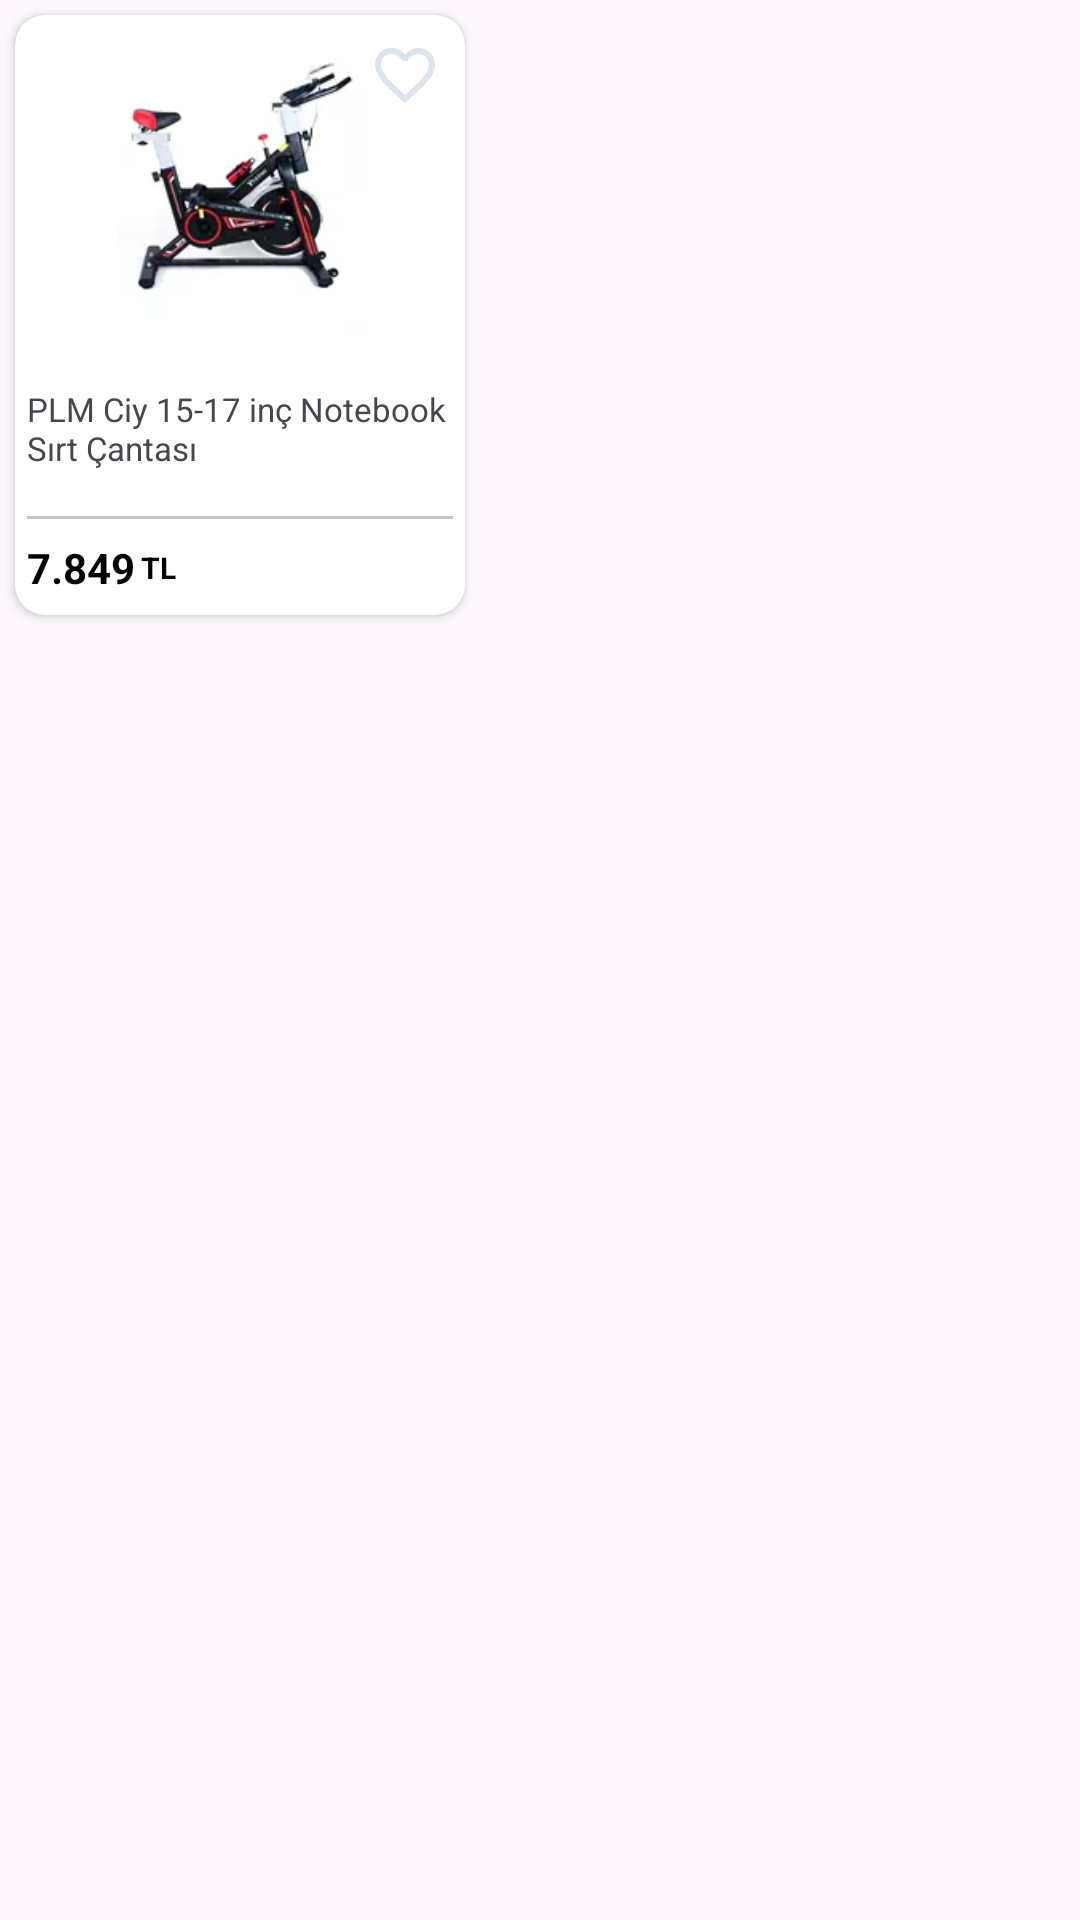

Reconstruct the res/layout file that produces this screen, plus the resources it refers to.
<!-- AndroidManifest.xml: application theme Theme.TurkcellPasajRecyclerViewOdevi -->
<!-- res/layout/card_firsatlar.xml -->
<?xml version="1.0" encoding="utf-8"?>
<LinearLayout xmlns:android="http://schemas.android.com/apk/res/android"
    xmlns:app="http://schemas.android.com/apk/res-auto"
    xmlns:tools="http://schemas.android.com/tools"
    android:layout_width="wrap_content"
    android:layout_height="wrap_content">

    <androidx.cardview.widget.CardView
        android:layout_width="150dp"
        android:layout_height="200dp"
        android:layout_margin="5dp"
        app:cardCornerRadius="10dp">

        <androidx.constraintlayout.widget.ConstraintLayout
            android:layout_width="match_parent"
            android:layout_height="match_parent">

            <ImageView
                android:id="@+id/ImageViewFirsatResim"
                android:layout_width="100dp"
                android:layout_height="100dp"
                android:layout_marginTop="8dp"
                android:scaleType="centerCrop"
                app:layout_constraintEnd_toEndOf="parent"
                app:layout_constraintStart_toStartOf="parent"
                app:layout_constraintTop_toTopOf="parent"
                app:srcCompat="@drawable/yasomiysmxsped" />

            <TextView
                android:id="@+id/textViewFirsatIsim"
                android:layout_width="0dp"
                android:layout_height="wrap_content"
                android:layout_marginStart="4dp"
                android:layout_marginTop="16dp"
                android:layout_marginEnd="4dp"
                android:gravity="start|center_vertical"
                android:text="PLM Ciy 15-17 inç Notebook Sırt Çantası"
                android:textSize="11sp"
                app:layout_constraintEnd_toEndOf="parent"
                app:layout_constraintStart_toStartOf="parent"
                app:layout_constraintTop_toBottomOf="@+id/ImageViewFirsatResim" />

            <View
                android:id="@+id/viewLine"
                android:layout_width="0dp"
                android:layout_height="1dp"
                android:layout_marginBottom="32dp"
                android:background="@color/grey"
                app:layout_constraintBottom_toBottomOf="parent"
                app:layout_constraintEnd_toEndOf="@+id/textViewFirsatIsim"
                app:layout_constraintStart_toStartOf="@+id/textViewFirsatIsim" />

            <TextView
                android:id="@+id/textViewFirsatFiyat"
                android:layout_width="wrap_content"
                android:layout_height="wrap_content"
                android:text="7.849"
                android:textColor="@color/black"
                android:textStyle="bold"
                app:layout_constraintBottom_toBottomOf="parent"
                app:layout_constraintStart_toStartOf="@+id/textViewFirsatIsim"
                app:layout_constraintTop_toBottomOf="@+id/viewLine" />

            <TextView
                android:id="@+id/textView5"
                android:layout_width="wrap_content"
                android:layout_height="wrap_content"
                android:layout_marginStart="2dp"
                android:text="TL"
                android:textColor="@color/black"
                android:textSize="10sp"
                android:textStyle="bold"
                app:layout_constraintBottom_toBottomOf="@+id/textViewFirsatFiyat"
                app:layout_constraintStart_toEndOf="@+id/textViewFirsatFiyat"
                app:layout_constraintTop_toTopOf="@+id/textViewFirsatFiyat" />

            <ImageButton
                android:id="@+id/imageButton"
                android:layout_width="wrap_content"
                android:layout_height="wrap_content"
                android:layout_marginTop="8dp"
                android:layout_marginEnd="8dp"
                android:background="@android:color/transparent"
                app:layout_constraintEnd_toEndOf="parent"
                app:layout_constraintTop_toTopOf="parent"
                app:srcCompat="@drawable/fav_resim" />

            <androidx.cardview.widget.CardView
                android:id="@+id/cardViewIndirim"
                android:layout_width="wrap_content"
                android:layout_height="wrap_content"
                android:layout_marginStart="8dp"
                android:layout_marginTop="8dp"
                android:visibility="invisible"
                app:cardBackgroundColor="@color/pink"
                app:cardCornerRadius="3dp"
                app:layout_constraintStart_toStartOf="parent"
                app:layout_constraintTop_toTopOf="parent">

                <TextView
                    android:id="@+id/textViewIndirim"
                    android:layout_width="wrap_content"
                    android:layout_height="wrap_content"
                    android:layout_margin="2dp"
                    android:background="@android:color/transparent"
                    android:text="200 TL İndirim"
                    android:textColor="@color/white"
                    android:textSize="10sp" />
            </androidx.cardview.widget.CardView>

            <TextView
                android:id="@+id/textViewFiyat"
                android:layout_width="wrap_content"
                android:layout_height="wrap_content"
                android:layout_marginEnd="2dp"
                android:text="8.049"
                android:textColor="@color/grey"
                android:textSize="10sp"
                android:textStyle="bold"
                android:visibility="invisible"
                app:layout_constraintBottom_toBottomOf="@+id/textViewFirsatFiyat"
                app:layout_constraintEnd_toStartOf="@+id/textViewTL"
                app:layout_constraintTop_toTopOf="@+id/textViewFirsatFiyat" />

            <TextView
                android:id="@+id/textViewTL"
                android:layout_width="wrap_content"
                android:layout_height="wrap_content"
                android:text="TL"
                android:textColor="@color/grey"
                android:textSize="10sp"
                android:visibility="invisible"
                app:layout_constraintBottom_toBottomOf="@+id/textViewFiyat"
                app:layout_constraintEnd_toEndOf="@+id/textViewFirsatIsim"
                app:layout_constraintTop_toTopOf="@+id/textViewFiyat" />

            <View
                android:id="@+id/viewFiyat"
                android:layout_width="0dp"
                android:layout_height="1dp"
                android:background="@color/grey"
                android:visibility="invisible"
                app:layout_constraintBottom_toBottomOf="@+id/textViewFiyat"
                app:layout_constraintEnd_toEndOf="@+id/textViewFiyat"
                app:layout_constraintStart_toStartOf="@+id/textViewFiyat"
                app:layout_constraintTop_toTopOf="@+id/textViewFiyat" />

        </androidx.constraintlayout.widget.ConstraintLayout>
    </androidx.cardview.widget.CardView>
</LinearLayout>
<!-- resources referenced by this layout -->
<resources>
  <color name="black">#FF000000</color>
  <color name="grey">#C3C5CA</color>
  <color name="pink">#FE3C70</color>
  <color name="white">#FFFFFFFF</color>
  <!-- drawable fav_resim (drawable) -->
  <vector android:height="24dp" android:tint="#DDE3EC"
      android:viewportHeight="24" android:viewportWidth="24"
      android:width="24dp" xmlns:android="http://schemas.android.com/apk/res/android">
      <path android:fillColor="@android:color/white" android:pathData="M16.5,3c-1.74,0 -3.41,0.81 -4.5,2.09C10.91,3.81 9.24,3 7.5,3 4.42,3 2,5.42 2,8.5c0,3.78 3.4,6.86 8.55,11.54L12,21.35l1.45,-1.32C18.6,15.36 22,12.28 22,8.5 22,5.42 19.58,3 16.5,3zM12.1,18.55l-0.1,0.1 -0.1,-0.1C7.14,14.24 4,11.39 4,8.5 4,6.5 5.5,5 7.5,5c1.54,0 3.04,0.99 3.57,2.36h1.87C13.46,5.99 14.96,5 16.5,5c2,0 3.5,1.5 3.5,3.5 0,2.89 -3.14,5.74 -7.9,10.05z"/>
  </vector>
  <!-- drawable yasomiysmxsped: png bitmap (drawable, 31486 bytes) -->
  <style name="Theme.TurkcellPasajRecyclerViewOdevi" parent="Base.Theme.TurkcellPasajRecyclerViewOdevi" />
  <style name="Base.Theme.TurkcellPasajRecyclerViewOdevi" parent="Theme.Material3.DayNight.NoActionBar">
          
          
          <item name="android:statusBarColor">@color/yellow</item>
          <item name="floatingActionButtonStyle">@style/FABStyle</item>
      </style>
  <color name="yellow">#E4B242</color>
  <style name="FABStyle" parent="Widget.Design.FloatingActionButton">
          <item name="shapeAppearanceOverlay">@style/FabShapeStyle</item>
      </style>
  <style name="FabShapeStyle" parent="ShapeAppearance.MaterialComponents.SmallComponent">
          <item name="cornerSize">50%</item>
      </style>
</resources>
